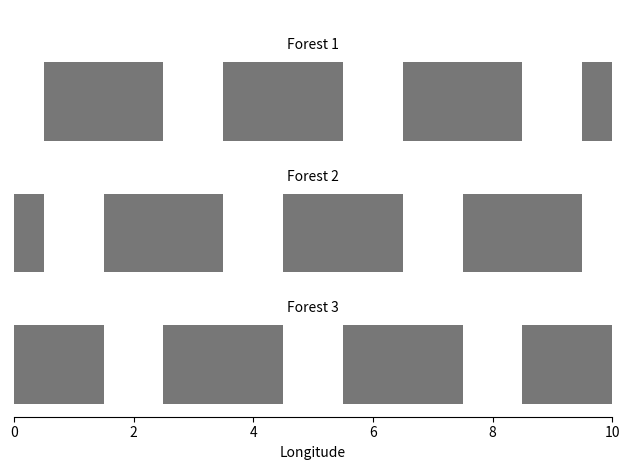

Reproduce this figure in Python.
import matplotlib.pyplot as plt

plt.figure(tight_layout=True)
ax = plt.gca()
for y in [0, 1, 2]:
    for i in range(-5, 5):
        r = plt.Rectangle((3 * i + .5 + y, 2 - y), width=2, height=.6,
                          facecolor='#777777')

        r2 = plt.Rectangle((3 * i + 2.5 + y, 2 - y), width=1, height=.6,
                           facecolor='white')

        ax.add_patch(r)
        ax.add_patch(r2)

plt.annotate('Forest 1', (5, 2.7), ha='center')
plt.annotate('Forest 2', (5, 1.7), ha='center')
plt.annotate('Forest 3', (5, .7), ha='center')

plt.xlim(0, 10)
plt.ylim(-.1, 3)
plt.yticks([])

plt.gca().xaxis.set_ticks_position('bottom')

plt.gca().spines['top'].set_visible(False)
plt.gca().spines['left'].set_visible(False)
plt.gca().spines['right'].set_visible(False)
plt.xlabel("Longitude")

plt.savefig('zones.eps')
